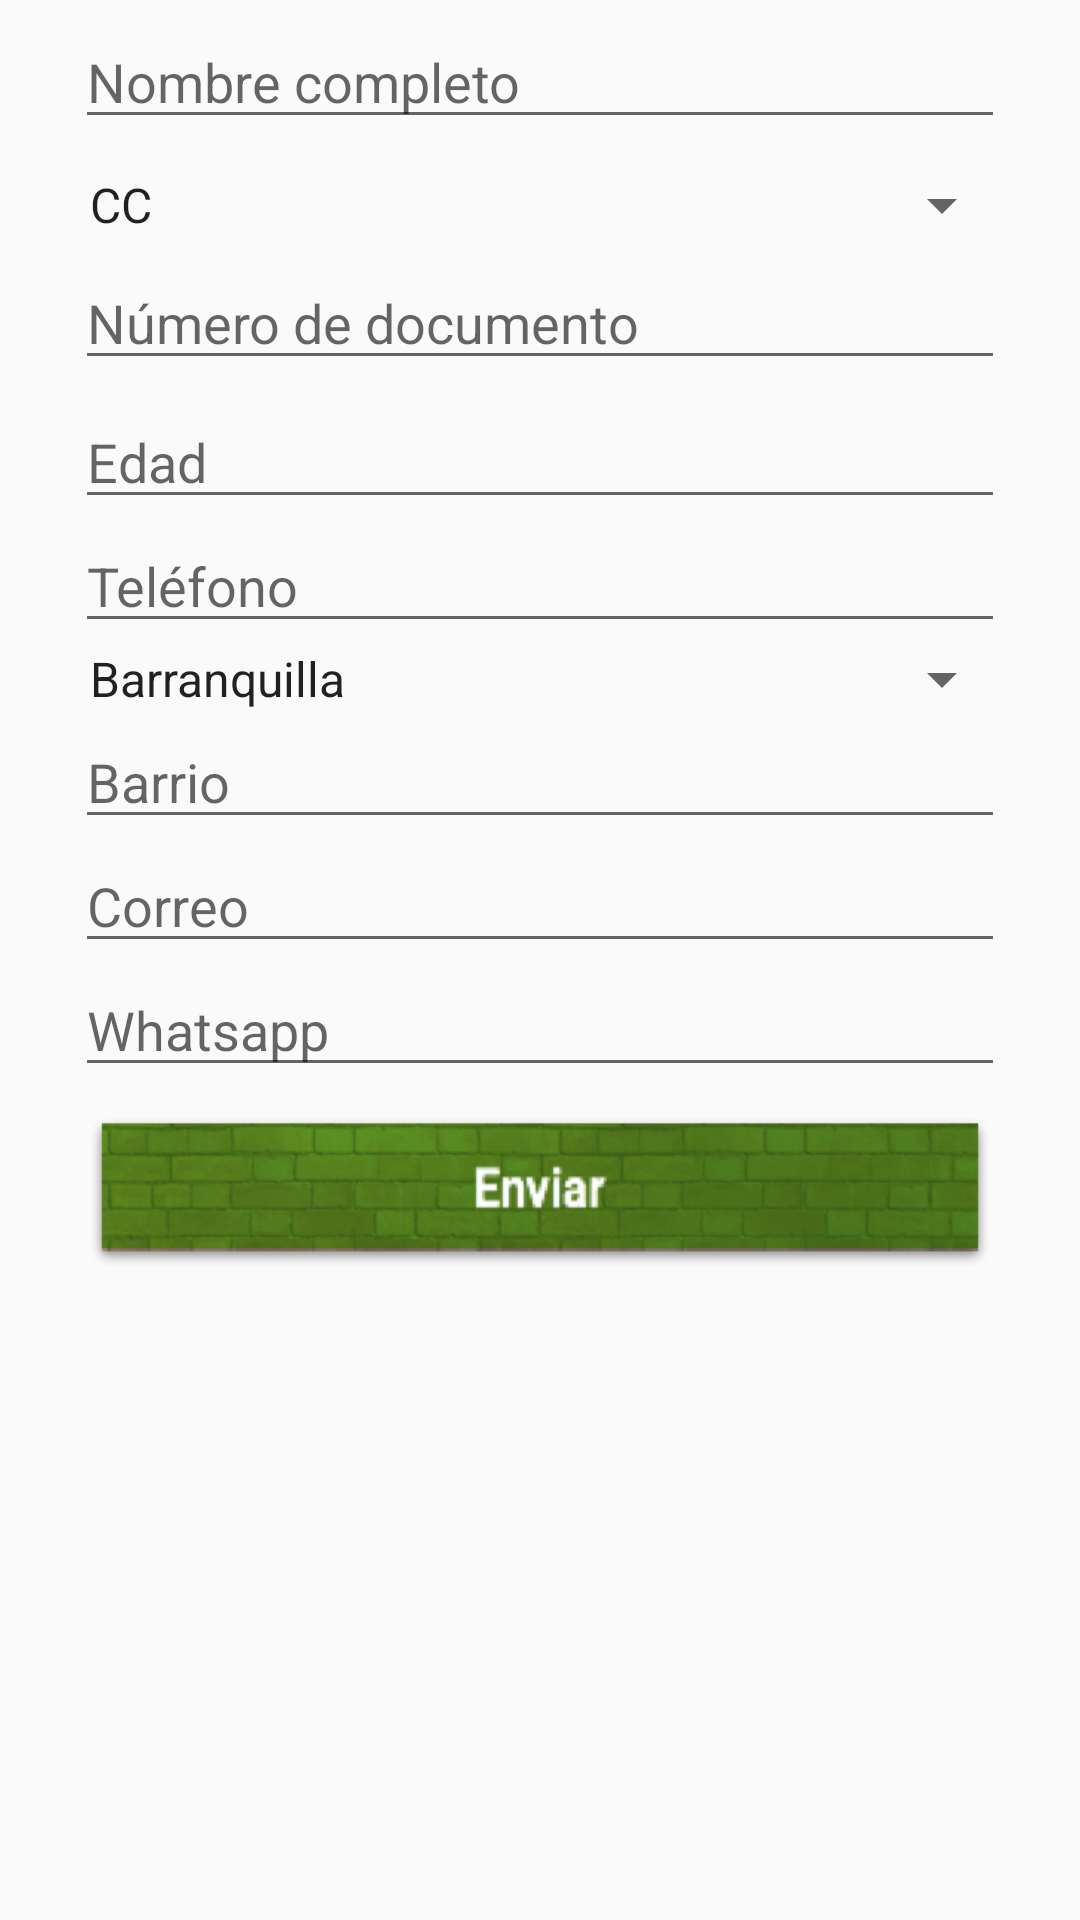

This screen was rendered from an Android layout file. Write that file and the resources it references.
<!-- AndroidManifest.xml: application theme AppTheme -->
<!-- res/layout/fragment_contest.xml -->
<?xml version="1.0" encoding="utf-8"?>
<ScrollView
    android:orientation="vertical"
    android:layout_width="match_parent"
    android:layout_height="match_parent"
    xmlns:android="http://schemas.android.com/apk/res/android">
    <LinearLayout
        android:orientation="vertical" android:layout_width="match_parent"
        android:layout_height="match_parent">

        <EditText
            android:layout_width="match_parent"
            android:layout_height="wrap_content"
            android:id="@+id/name"
            android:layout_gravity="center_horizontal"
            android:layout_marginLeft="25dp"
            android:layout_marginRight="25dp"
            android:layout_marginBottom="10dp"
            android:layout_marginTop="5dp"
            android:hint="Nombre completo"
            android:imeOptions="actionNext"
            android:singleLine="true" />


        <Spinner
            android:layout_width="match_parent"
            android:layout_height="wrap_content"
            android:id="@+id/docType"
            android:entries="@array/co_doctypes"
            android:layout_gravity="center_horizontal"
            android:layout_marginLeft="22dp"
            android:layout_marginRight="22dp"
            android:layout_marginTop="0dp"
            android:spinnerMode="dropdown"
            android:prompt="@string/tipo_doc"
            android:layout_marginBottom="5dp" />

        <EditText
            android:layout_width="match_parent"
            android:layout_height="wrap_content"
            android:inputType="number"
            android:ems="10"
            android:id="@+id/document"
            android:layout_marginLeft="25dp"
            android:layout_marginRight="25dp"
            android:layout_marginBottom="5dp"
            android:hint="Número de documento"
            android:imeOptions="actionNext"
            android:singleLine="true" />



        <EditText
            android:layout_marginTop="0dp"
            android:layout_marginLeft="25dp"
            android:layout_marginRight="25dp"
            android:id="@+id/age"
            android:layout_width="match_parent"
            android:layout_height="match_parent"
            android:hint="Edad"
            android:inputType="number" />


        <EditText
            android:layout_width="match_parent"
            android:layout_height="wrap_content"
            android:inputType="numberSigned"
            android:ems="10"
            android:id="@+id/phone"
            android:layout_gravity="center_horizontal"
            android:layout_marginLeft="25dp"
            android:layout_marginRight="25dp"
            android:hint="Teléfono"
            android:layout_marginTop="0dp"
            android:imeOptions="actionNext"
            android:singleLine="true" />

        <Spinner
            android:layout_width="match_parent"
            android:layout_height="wrap_content"
            android:prompt="@string/city"
            android:entries="@array/cities"
            android:id="@+id/city"
            android:spinnerMode="dropdown"
            android:layout_marginLeft="22dp"
            android:layout_marginRight="22dp"
            android:layout_marginTop="0dp" />

        <EditText
            android:layout_width="match_parent"
            android:layout_height="wrap_content"
            android:id="@+id/neighborhood"
            android:layout_marginLeft="25dp"
            android:layout_marginRight="25dp"
            android:hint="Barrio"
            android:layout_marginTop="0dp"
            android:imeOptions="actionNext"
            android:singleLine="true" />

        <EditText
            android:layout_width="match_parent"
            android:layout_height="wrap_content"
            android:id="@+id/email"
            android:layout_marginLeft="25dp"
            android:layout_marginRight="25dp"
            android:hint="Correo"
            android:layout_marginTop="0dp"
            android:imeOptions="actionNext"
            android:singleLine="true" />

        <EditText
            android:layout_width="match_parent"
            android:layout_height="wrap_content"
            android:id="@+id/whatsapp"
            android:layout_marginLeft="25dp"
            android:layout_marginRight="25dp"
            android:hint="Whatsapp"
            android:layout_marginTop="0dp"
            android:layout_marginBottom="10dp"
            android:imeOptions="actionNext"
            android:singleLine="true"
            android:inputType="number" />

        <ImageButton
            android:layout_width="300dp"
            android:layout_height="50dp"
            android:id="@+id/sendButton"
            android:layout_gravity="center_horizontal"
            android:background="@drawable/bt_send"
            android:layout_marginBottom="30dp" />

    </LinearLayout>

</ScrollView>
<!-- resources referenced by this layout -->
<resources>
  <string-array name="cities">
          <item>Barranquilla</item>
          <item>Cali</item>
          <item>Neiva</item>
      </string-array>
  <string-array name="co_doctypes">
          <item>CC</item>
          <item>TI</item>
      </string-array>
  <!-- drawable bt_send: png bitmap (drawable, 72965 bytes) -->
  <string name="city">Ciudad</string>
  <string name="tipo_doc">Tipo de documento</string>
  <style name="AppTheme" parent="Theme.AppCompat.Light">
          
          <item name="android:fitsSystemWindows">false</item>
          <item name="windowActionBar">false</item>
          <item name="windowNoTitle">true</item>
      </style>
</resources>
